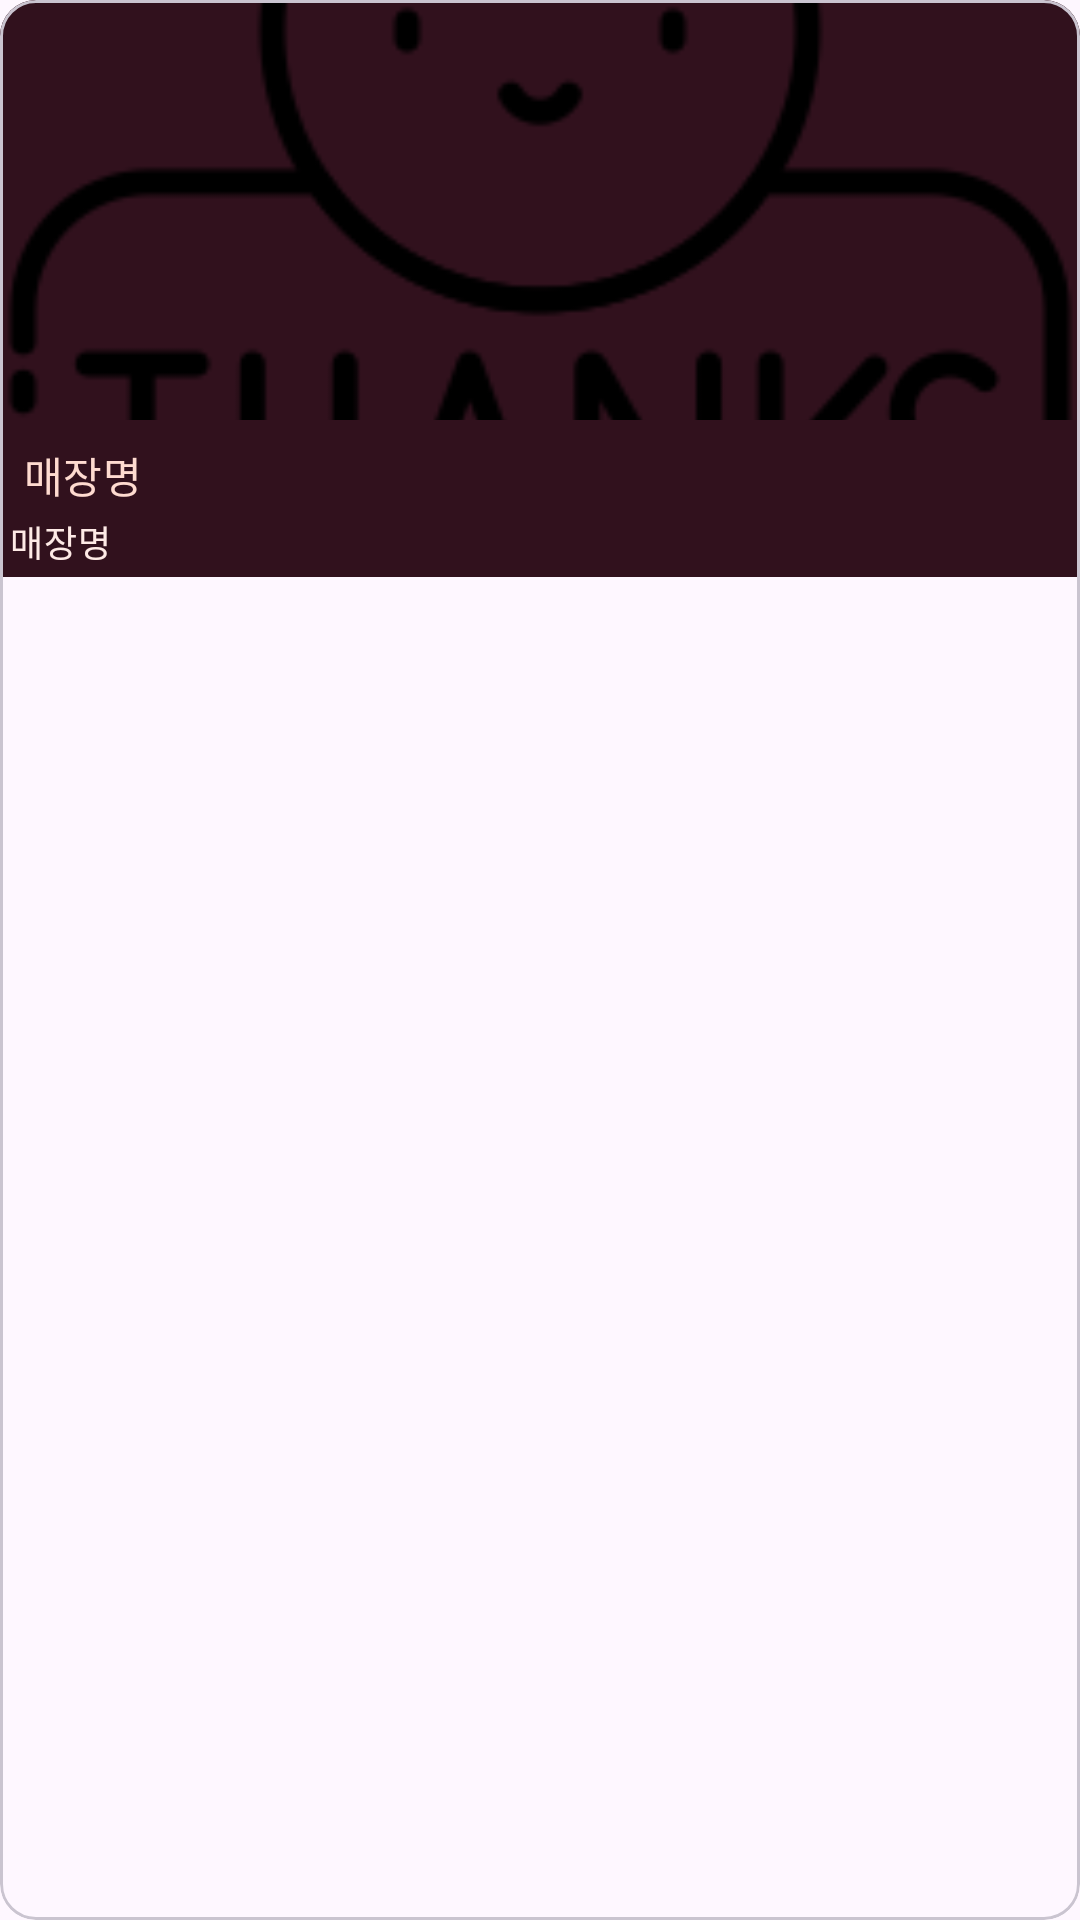

Write the Android layout XML for this screen, with the resource values it uses.
<!-- AndroidManifest.xml: application theme Theme.CloudBridge -->
<!-- res/layout/store_item.xml -->
<?xml version="1.0" encoding="utf-8"?>
<com.google.android.material.card.MaterialCardView xmlns:android="http://schemas.android.com/apk/res/android"
    xmlns:app="http://schemas.android.com/apk/res-auto"
    android:layout_width="match_parent"
    android:layout_height="wrap_content"
    android:layout_margin="8dp">

    <LinearLayout
        android:layout_width="match_parent"
        android:layout_height="wrap_content"
        android:background="@color/On_tertiary_container"
        android:orientation="vertical">

        <ImageView
            android:id="@+id/imageView_store_img"
            android:layout_width="match_parent"
            android:layout_height="140dp"
            app:srcCompat="@drawable/ic_thank"
            android:scaleType="centerCrop" />

        <TextView
            android:id="@+id/textview_store_name"
            android:layout_width="wrap_content"
            android:layout_height="wrap_content"
            android:fontFamily="@font/binggrae_bold"
            android:textAppearance="?attr/textAppearanceTitleSmall"
            android:textColor="@color/shrine_pink_100"
            android:layout_marginTop="8dp"
            android:layout_marginStart="8dp"
            android:text="매장명"
            />

        <TextView
            android:id="@+id/textview_addr"
            android:layout_width="wrap_content"
            android:layout_height="wrap_content"
            android:fontFamily="@font/rubik"
            android:textAppearance="?attr/textAppearanceBodySmall"
            android:textColor="@color/shrine_pink_50"
            android:text="매장명"
            android:layout_margin="3dp"
            />


    
    
    
    
    
    
    </LinearLayout>

</com.google.android.material.card.MaterialCardView>
<!-- resources referenced by this layout -->
<resources>
  <color name="On_tertiary_container">#31111D</color>
  <color name="shrine_pink_100">#FEDBD0</color>
  <color name="shrine_pink_50">#FEEAE6</color>
  <!-- drawable ic_kid_star_red: png bitmap (drawable, 628 bytes) -->
  <!-- drawable ic_thank: png bitmap (drawable, 8787 bytes) -->
  <style name="Theme.CloudBridge" parent="Base.Theme.CloudBridge" />
  <style name="Base.Theme.CloudBridge" parent="Theme.Material3.DayNight.NoActionBar">
          
          <item name="colorPrimary">@color/shrine_pink_900</item>
          <item name="android:statusBarColor">@android:color/transparent</item>
          <item name="android:windowLightStatusBar">true</item>
          
          <item name="windowActionBar">false</item>
          <item name="windowNoTitle">true</item>
      </style>
  <color name="shrine_pink_900">#442C2E</color>
</resources>
